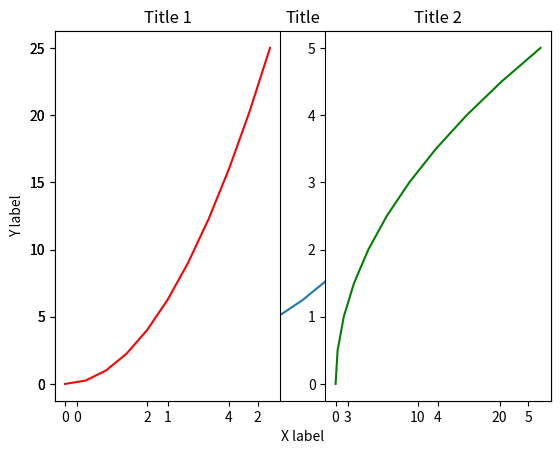
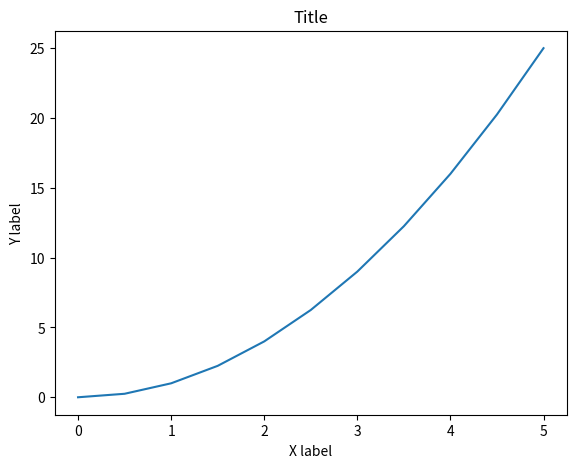
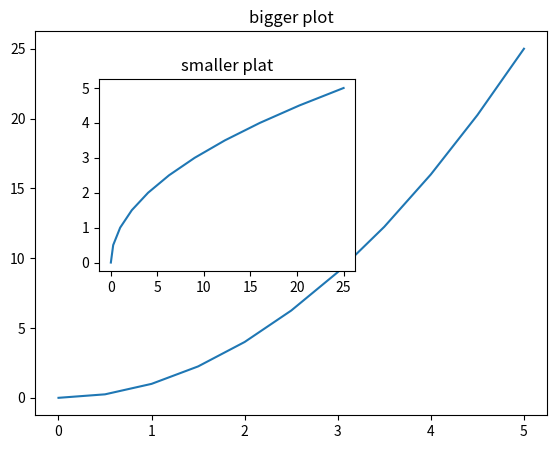

Write the Python code that produced these figures, in order.
# Documentary - https://matplotlib.org/api/pyplot_api.html

import matplotlib.pyplot as plt
import numpy as np

x = np.linspace(0, 5, 11)
y = x ** 2
print(y)

# functional method

plt.plot(x, y)
plt.xlabel('X label')
plt.ylabel('Y label')
plt.title('Title')

# Sub plots, now we have two plots at same time
plt.subplot(1, 2, 1)
plt.plot(x, y, 'r')
plt.title('Title 1')
plt.subplot(1, 2, 2)
plt.plot(y, x, 'g')
plt.title('Title 2')
# OO method

fig = plt.figure()  # figure
# първо създаваме axes двете оси
axes = fig.add_axes([0.1, 0.1, 0.8, 0.8])

axes.plot(x, y)
axes.set_xlabel('X label')
axes.set_ylabel('Y label')
axes.set_title('Title')

fig = plt.figure()
axes1 = fig.add_axes([0.1, 0.1, 0.8, 0.8])  # първите две числа са location, останалите size в %
axes2 = fig.add_axes([0.2, 0.4, 0.4, 0.4])

axes1.plot(x, y)
axes1.set_title('bigger plot')

axes2.plot(y, x)
axes2.set_title('smaller plat')

plt.show()
